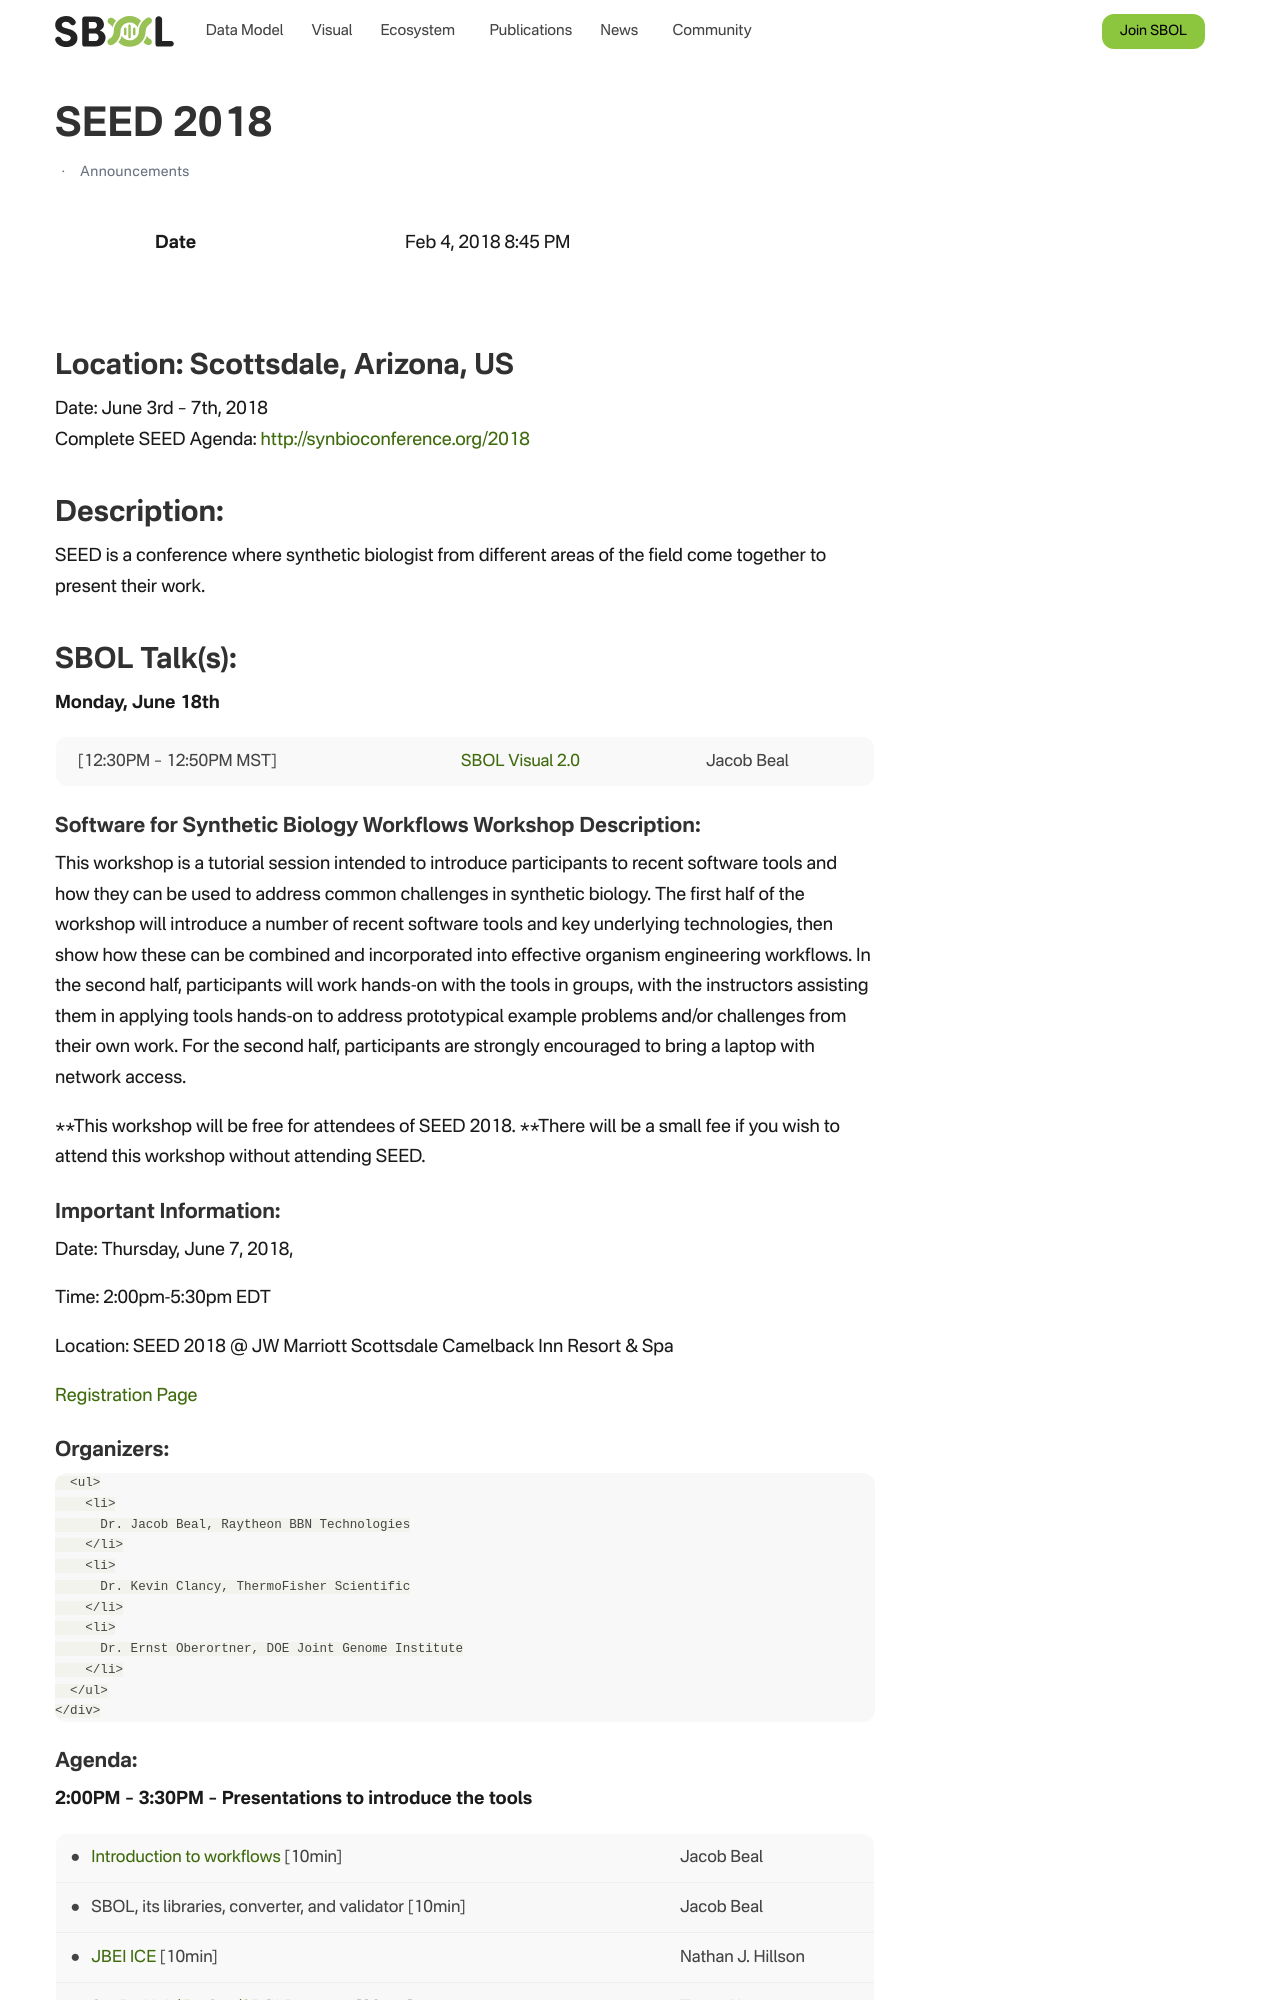

repository: SynBioDex/SbolStandardWebsite · page: event/2018/software-for-synthetic-biology-workflows/index.html · generator: jekyll

---
id: 2808
title: SEED 2018
date: 2018-02-04T20:45:49+00:00
author: Zach Palchick
layout: post
guid: http://sbolstandard.org/?p=2808
permalink: /seed-2018-software-for-synthetic-biology-workflows-workshop/
categories:
  - Announcements
---
## Location: Scottsdale, Arizona, US  
Date: June 3rd &#8211; 7th, 2018  
Complete SEED Agenda: <http://synbioconference.org/2018>  


## Description:

SEED is a conference where synthetic biologist from different areas of the field come together to present their work. 

## SBOL Talk(s):

**Monday, June 18th**

<table>
<tr>
<td>
&nbsp; [12:30PM &#8211; 12:50PM MST]
</td>
<td>
&nbsp; <a href="https://github.com/SynBioDex/Community-Media/blob/master/2018/SEED/SBOL%20Visual%20Introduction.pptx">SBOL Visual 2.0</a>
</td>
<td>
Jacob Beal
</td>
</tr>
</table>

### Software for Synthetic Biology Workflows Workshop Description:

This workshop is a tutorial session intended to introduce participants to recent software tools and how they can be used to address common challenges in synthetic biology. The first half of the workshop will introduce a number of recent software tools and key underlying technologies, then show how these can be combined and incorporated into effective organism engineering workflows. In the second half, participants will work hands-on with the tools in groups, with the instructors assisting them in applying tools hands-on to address prototypical example problems and/or challenges from their own work. For the second half, participants are strongly encouraged to bring a laptop with network access.

**This workshop will be free for attendees of SEED 2018. **There will be a small fee if you wish to attend this workshop without attending SEED.

### Important Information:

Date: Thursday, June 7, 2018,

Time: 2:00pm-5:30pm EDT

Location: SEED 2018 @ JW Marriott Scottsdale Camelback Inn Resort & Spa

[Registration Page](http://synbioconference.org/2018/events/software-synthetic-biology-workflows-workshop)

<div class="field field-name-body field-type-text-with-summary field-label-hidden">
  <div class="field-items">
    <div class="field-item even">
      <h3>
        Organizers:
      </h3>
      
      <ul>
        <li>
          Dr. Jacob Beal, Raytheon BBN Technologies
        </li>
        <li>
          Dr. Kevin Clancy, ThermoFisher Scientific
        </li>
        <li>
          Dr. Ernst Oberortner, DOE Joint Genome Institute
        </li>
      </ul>
    </div>
  </div>
</div>
